2-way image classification set "dataset" from GitHub (dilipraj-dev/AI_Based_Smart_Parking_Occupancy_Detection); label vocabulary: occupied, vacant.

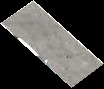
Label: vacant

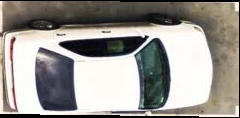
Label: occupied

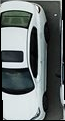
Label: occupied

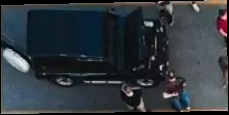
Label: occupied

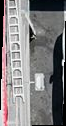
Label: vacant

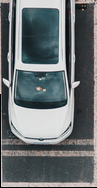
Label: occupied
